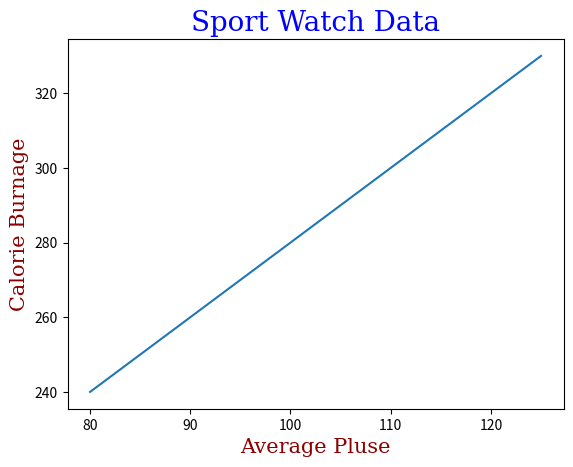

Write the Python code that produced this figure. (Note: this script raises an exception after producing the figure.)
#import sys
#import matplotlib
#matplotlib.use('Agg')

import numpy as np
import matplotlib.pyplot as plt

x = np.array([80, 85, 90, 95, 100, 105, 110, 115, 120, 125])
y = np.array([240, 250, 260, 270, 280, 290, 300, 310, 320,330])

font1 = {'family': 'serif', 'color':'blue','size': 20}
font2 = {'family':'serif','color':'darkred','size':15}

plt.title("Sport Watch Data", fontdict = font1)
plt.xlabel("Average Pluse", fontdict = font2)
plt.ylabel("Calorie Burnage", fontdict = font2)

plt.plot(x, y)
plt.show()

plt.savefig(sys.stdout.buffer)
sys.stdout.flush()


